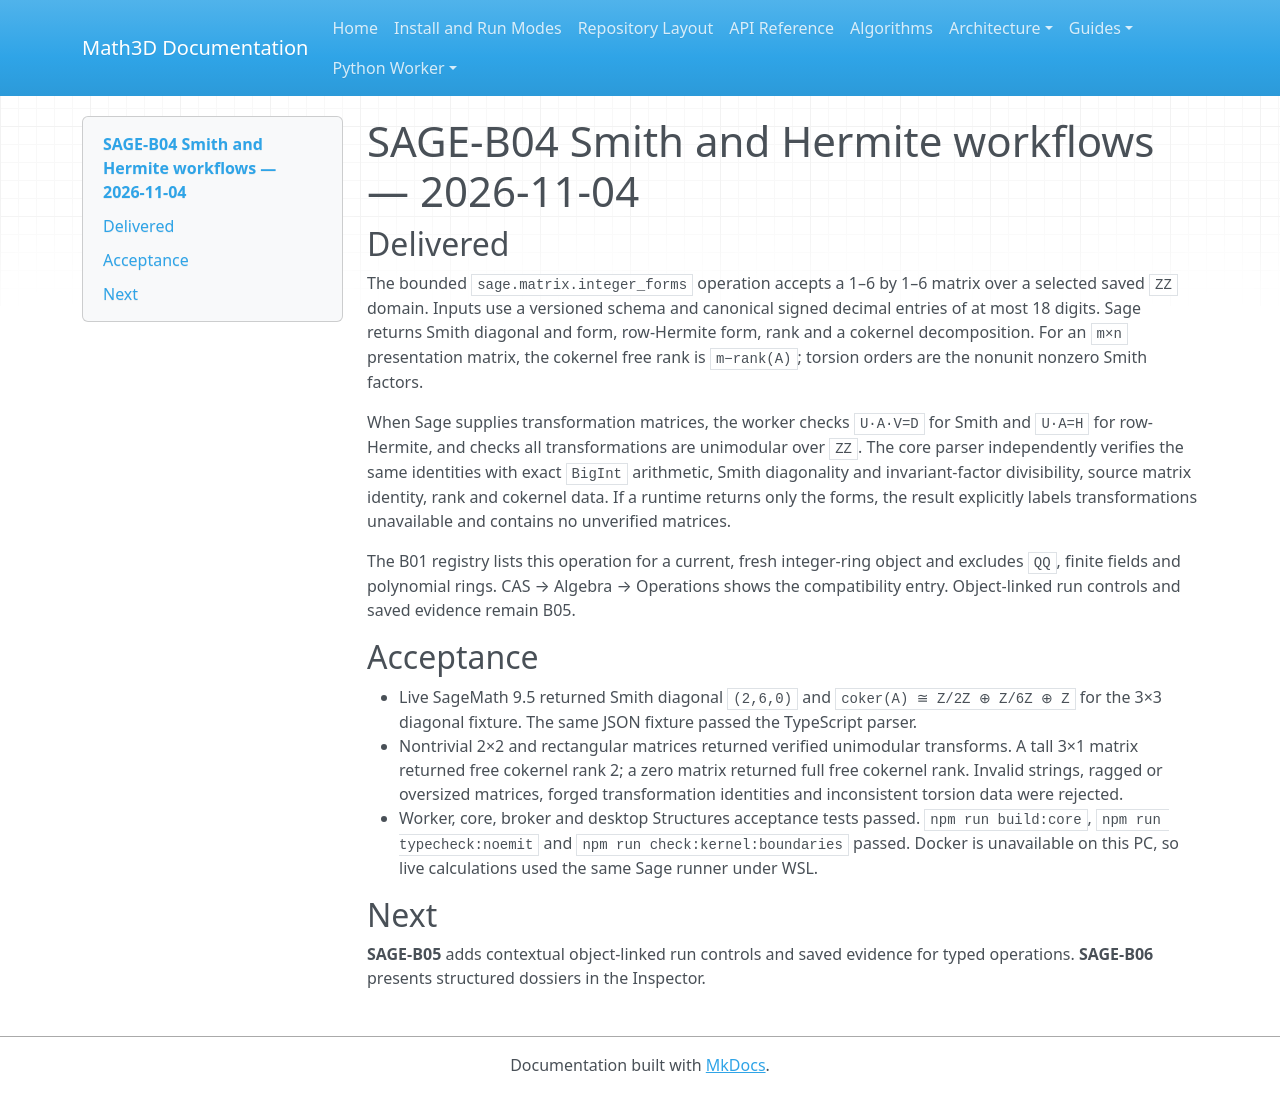

repository: expert10000/Math3D · page: evidence/sage-b04-smith-hermite-2026-11-04/index.html · generator: mkdocs

# SAGE-B04 Smith and Hermite workflows — 2026-11-04

## Delivered

The bounded `sage.matrix.integer_forms` operation accepts a 1–6 by 1–6 matrix over a selected saved `ZZ` domain. Inputs use a versioned schema and canonical signed decimal entries of at most 18 digits. Sage returns Smith diagonal and form, row-Hermite form, rank and a cokernel decomposition. For an `m×n` presentation matrix, the cokernel free rank is `m−rank(A)`; torsion orders are the nonunit nonzero Smith factors.

When Sage supplies transformation matrices, the worker checks `U·A·V=D` for Smith and `U·A=H` for row-Hermite, and checks all transformations are unimodular over `ZZ`. The core parser independently verifies the same identities with exact `BigInt` arithmetic, Smith diagonality and invariant-factor divisibility, source matrix identity, rank and cokernel data. If a runtime returns only the forms, the result explicitly labels transformations unavailable and contains no unverified matrices.

The B01 registry lists this operation for a current, fresh integer-ring object and excludes `QQ`, finite fields and polynomial rings. CAS → Algebra → Operations shows the compatibility entry. Object-linked run controls and saved evidence remain B05.

## Acceptance

- Live SageMath 9.5 returned Smith diagonal `(2,6,0)` and `coker(A) ≅ Z/2Z ⊕ Z/6Z ⊕ Z` for the 3×3 diagonal fixture. The same JSON fixture passed the TypeScript parser.
- Nontrivial 2×2 and rectangular matrices returned verified unimodular transforms. A tall 3×1 matrix returned free cokernel rank 2; a zero matrix returned full free cokernel rank. Invalid strings, ragged or oversized matrices, forged transformation identities and inconsistent torsion data were rejected.
- Worker, core, broker and desktop Structures acceptance tests passed. `npm run build:core`, `npm run typecheck:noemit` and `npm run check:kernel:boundaries` passed. Docker is unavailable on this PC, so live calculations used the same Sage runner under WSL.

## Next

**SAGE-B05** adds contextual object-linked run controls and saved evidence for typed operations. **SAGE-B06** presents structured dossiers in the Inspector.
